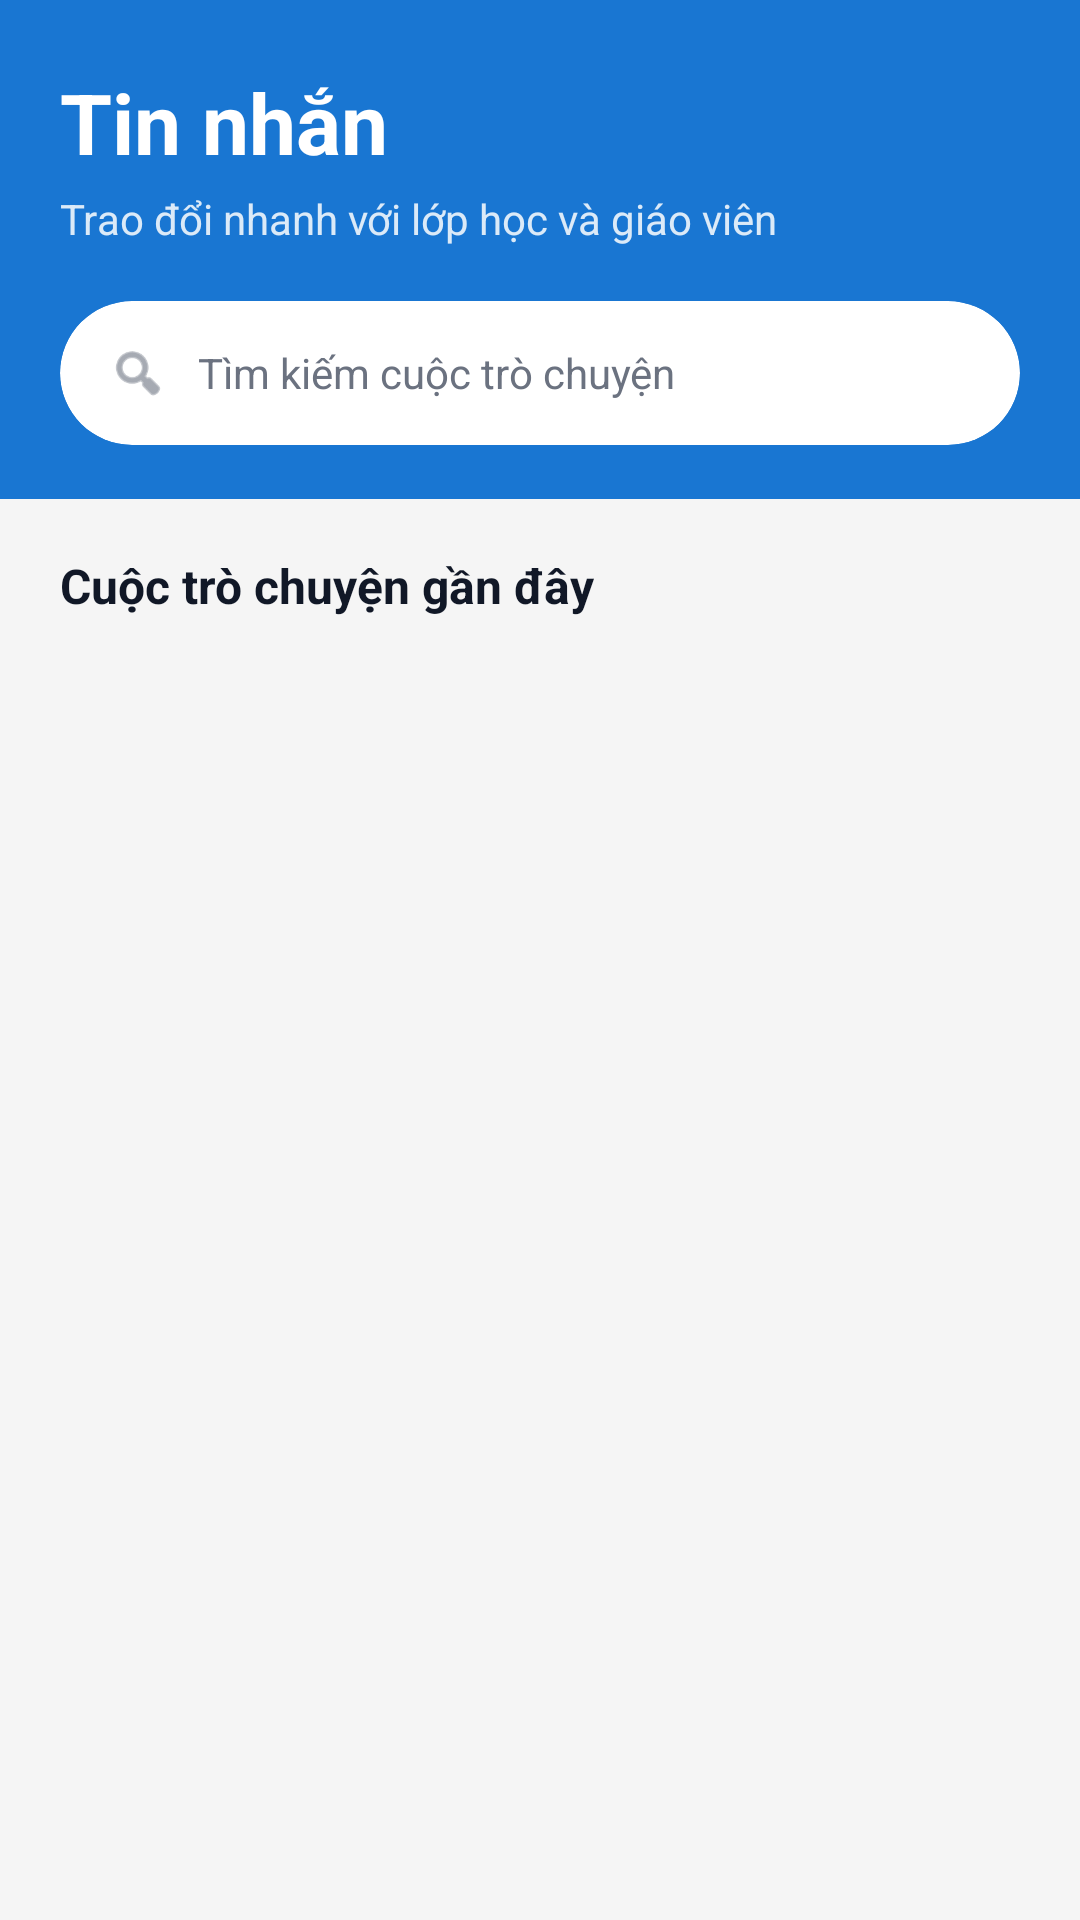

The Android layout XML behind this screen, and the referenced resources:
<!-- AndroidManifest.xml: application theme Theme._9_BTL -->
<!-- res/layout/fragment_chat.xml -->
<?xml version="1.0" encoding="utf-8"?>
<LinearLayout xmlns:android="http://schemas.android.com/apk/res/android"
    xmlns:app="http://schemas.android.com/apk/res-auto"
    android:layout_width="match_parent"
    android:layout_height="match_parent"
    android:orientation="vertical"
    android:background="@color/colorBackground">

    <LinearLayout
        android:layout_width="match_parent"
        android:layout_height="wrap_content"
        android:orientation="vertical"
        android:paddingStart="20dp"
        android:paddingTop="22dp"
        android:paddingEnd="20dp"
        android:paddingBottom="18dp"
        android:background="@color/colorPrimary">

        <TextView
            android:layout_width="wrap_content"
            android:layout_height="wrap_content"
            android:text="Tin nhắn"
            android:textColor="@color/colorOnPrimary"
            android:textSize="28sp"
            android:textStyle="bold" />

        <TextView
            android:layout_width="wrap_content"
            android:layout_height="wrap_content"
            android:layout_marginTop="4dp"
            android:text="Trao đổi nhanh với lớp học và giáo viên"
            android:textColor="@color/colorOnPrimary"
            android:alpha="0.85"
            android:textSize="14sp" />

        <com.google.android.material.card.MaterialCardView
            android:layout_width="match_parent"
            android:layout_height="48dp"
            android:layout_marginTop="18dp"
            app:cardBackgroundColor="@color/colorSurface"
            app:cardCornerRadius="24dp"
            app:cardElevation="0dp"
            app:strokeWidth="0dp">

            <LinearLayout
                android:layout_width="match_parent"
                android:layout_height="match_parent"
                android:gravity="center_vertical"
                android:orientation="horizontal"
                android:paddingStart="16dp"
                android:paddingEnd="14dp">

                <ImageView
                    android:layout_width="20dp"
                    android:layout_height="20dp"
                    android:src="@android:drawable/ic_menu_search"
                    app:tint="@color/colorTextSecondary" />

                <EditText
                    android:id="@+id/edtSearch"
                    android:layout_width="0dp"
                    android:layout_height="match_parent"
                    android:layout_marginStart="10dp"
                    android:layout_weight="1"
                    android:background="@null"
                    android:hint="Tìm kiếm cuộc trò chuyện"
                    android:imeOptions="actionSearch"
                    android:inputType="text"
                    android:singleLine="true"
                    android:textColor="@color/colorTextPrimary"
                    android:textColorHint="@color/colorTextSecondary"
                    android:textSize="14sp" />
            </LinearLayout>
        </com.google.android.material.card.MaterialCardView>
    </LinearLayout>

    <TextView
        android:layout_width="wrap_content"
        android:layout_height="wrap_content"
        android:layout_marginStart="20dp"
        android:layout_marginTop="18dp"
        android:text="Cuộc trò chuyện gần đây"
        android:textColor="@color/colorTextPrimary"
        android:textSize="16sp"
        android:textStyle="bold" />

    <androidx.recyclerview.widget.RecyclerView
        android:id="@+id/rcvConversation"
        android:layout_width="match_parent"
        android:layout_height="0dp"
        android:layout_marginTop="8dp"
        android:layout_weight="1"
        android:clipToPadding="false"
        android:paddingStart="12dp"
        android:paddingEnd="12dp"
        android:paddingBottom="16dp" />

</LinearLayout>
<!-- resources referenced by this layout -->
<resources>
  <color name="colorBackground">#F5F5F5</color>
  <color name="colorOnPrimary">#FFFFFF</color>
  <color name="colorPrimary">#1976D2</color>
  <color name="colorSurface">#FFFFFF</color>
  <color name="colorTextPrimary">#111827</color>
  <color name="colorTextSecondary">#6B7280</color>
  <style name="Theme._9_BTL" parent="Base.Theme._9_BTL" />
  <style name="Base.Theme._9_BTL" parent="Theme.Material3.DayNight.NoActionBar">
          <item name="colorPrimary">@color/colorPrimary</item>
          <item name="colorPrimaryDark">@color/colorPrimaryDark</item>
          <item name="colorAccent">@color/colorAccent</item>
          <item name="colorOnPrimary">@color/colorOnPrimary</item>
          <item name="android:windowLightStatusBar">false</item>
          <item name="android:statusBarColor">@color/colorPrimaryDark</item>
          <item name="android:navigationBarColor">@color/colorSurface</item>
          
          <item name="android:windowOptOutEdgeToEdgeEnforcement" tools:targetApi="35">true</item>
      </style>
  <color name="colorPrimaryDark">#0D47A1</color>
  <color name="colorAccent">#FF9800</color>
</resources>
